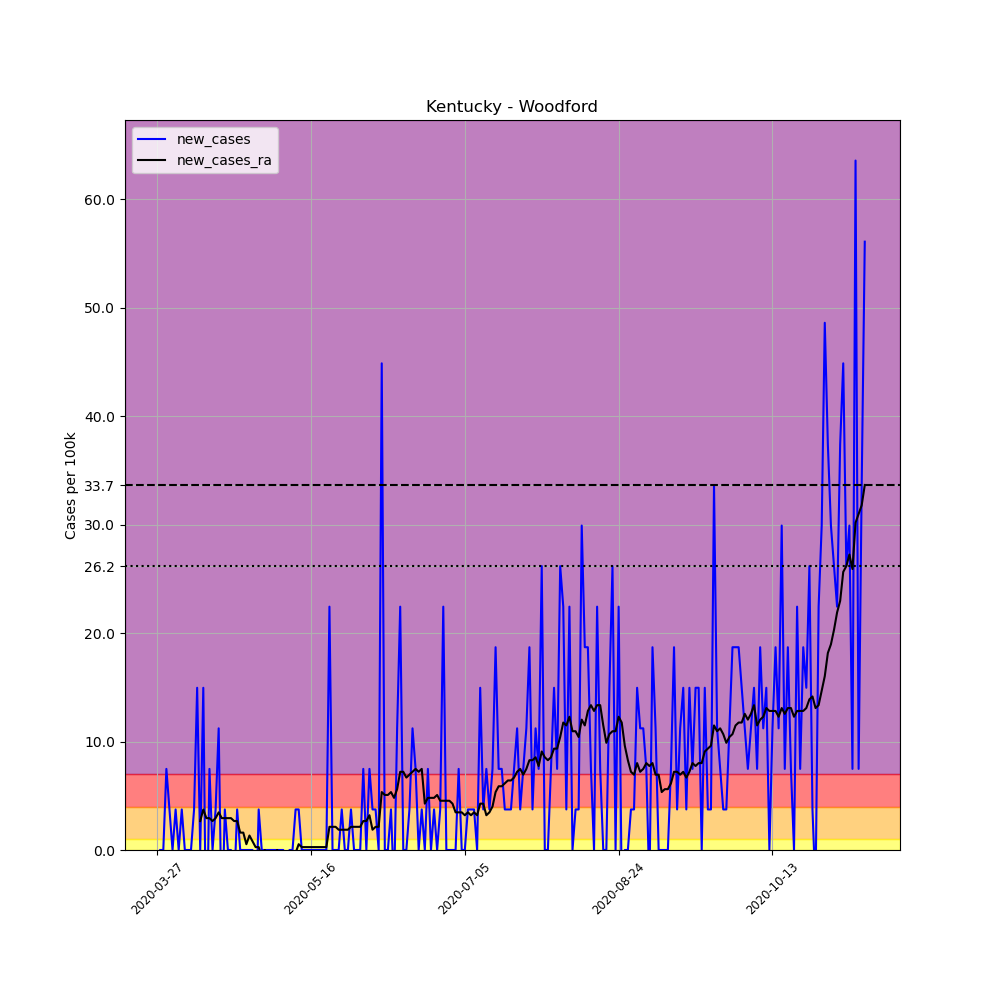

Data behind this chart, as committed beside it:
, date, county, state, fips, cases, deaths, COUNTY, STNAME, CTYNAME, POPESTIMATE2019, per_100k, new_cases, new_cases_ra
402091, 2020-03-27, Woodford, Kentucky, 21239, 3, 0, 239, Kentucky, Woodford, 26734, 11.22, , 
402092, 2020-03-28, Woodford, Kentucky, 21239, 3, 0, 239, Kentucky, Woodford, 26734, 11.22, 0.0, 
402093, 2020-03-29, Woodford, Kentucky, 21239, 3, 0, 239, Kentucky, Woodford, 26734, 11.22, 0.0, 
402094, 2020-03-30, Woodford, Kentucky, 21239, 5, 0, 239, Kentucky, Woodford, 26734, 18.7, 7.481, 
402095, 2020-03-31, Woodford, Kentucky, 21239, 6, 0, 239, Kentucky, Woodford, 26734, 22.44, 3.741, 
402096, 2020-04-01, Woodford, Kentucky, 21239, 6, 0, 239, Kentucky, Woodford, 26734, 22.44, 0.0, 
402097, 2020-04-02, Woodford, Kentucky, 21239, 7, 0, 239, Kentucky, Woodford, 26734, 26.18, 3.741, 
402098, 2020-04-03, Woodford, Kentucky, 21239, 7, 0, 239, Kentucky, Woodford, 26734, 26.18, 0.0, 
402099, 2020-04-04, Woodford, Kentucky, 21239, 8, 0, 239, Kentucky, Woodford, 26734, 29.92, 3.741, 
402100, 2020-04-05, Woodford, Kentucky, 21239, 8, 0, 239, Kentucky, Woodford, 26734, 29.92, 0.0, 
402101, 2020-04-06, Woodford, Kentucky, 21239, 8, 0, 239, Kentucky, Woodford, 26734, 29.92, 0.0, 
402102, 2020-04-07, Woodford, Kentucky, 21239, 8, 0, 239, Kentucky, Woodford, 26734, 29.92, 0.0, 
402103, 2020-04-08, Woodford, Kentucky, 21239, 9, 0, 239, Kentucky, Woodford, 26734, 33.66, 3.741, 
402104, 2020-04-09, Woodford, Kentucky, 21239, 13, 0, 239, Kentucky, Woodford, 26734, 48.63, 14.96, 
402105, 2020-04-10, Woodford, Kentucky, 21239, 13, 0, 239, Kentucky, Woodford, 26734, 48.63, 0.0, 2.672
402106, 2020-04-11, Woodford, Kentucky, 21239, 17, 0, 239, Kentucky, Woodford, 26734, 63.59, 14.96, 3.741
402107, 2020-04-12, Woodford, Kentucky, 21239, 14, 0, 239, Kentucky, Woodford, 26734, 52.37, -11.22, 2.939
402108, 2020-04-13, Woodford, Kentucky, 21239, 16, 0, 239, Kentucky, Woodford, 26734, 59.85, 7.481, 2.939
402109, 2020-04-14, Woodford, Kentucky, 21239, 16, 0, 239, Kentucky, Woodford, 26734, 59.85, 0.0, 2.672
402110, 2020-04-15, Woodford, Kentucky, 21239, 17, 0, 239, Kentucky, Woodford, 26734, 63.59, 3.741, 2.939
402111, 2020-04-16, Woodford, Kentucky, 21239, 20, 0, 239, Kentucky, Woodford, 26734, 74.81, 11.22, 3.473
402112, 2020-04-17, Woodford, Kentucky, 21239, 18, 0, 239, Kentucky, Woodford, 26734, 67.33, -7.481, 2.939
402113, 2020-04-18, Woodford, Kentucky, 21239, 19, 0, 239, Kentucky, Woodford, 26734, 71.07, 3.741, 2.939
402114, 2020-04-19, Woodford, Kentucky, 21239, 19, 0, 239, Kentucky, Woodford, 26734, 71.07, 0.0, 2.939
402115, 2020-04-20, Woodford, Kentucky, 21239, 19, 0, 239, Kentucky, Woodford, 26734, 71.07, 0.0, 2.939
402116, 2020-04-21, Woodford, Kentucky, 21239, 18, 0, 239, Kentucky, Woodford, 26734, 67.33, -3.741, 2.672
402117, 2020-04-22, Woodford, Kentucky, 21239, 19, 0, 239, Kentucky, Woodford, 26734, 71.07, 3.741, 2.672
402118, 2020-04-23, Woodford, Kentucky, 21239, 19, 0, 239, Kentucky, Woodford, 26734, 71.07, 0.0, 1.603
402119, 2020-04-24, Woodford, Kentucky, 21239, 19, 0, 239, Kentucky, Woodford, 26734, 71.07, 0.0, 1.603
402120, 2020-04-25, Woodford, Kentucky, 21239, 19, 0, 239, Kentucky, Woodford, 26734, 71.07, 0.0, 0.5344
402121, 2020-04-26, Woodford, Kentucky, 21239, 19, 0, 239, Kentucky, Woodford, 26734, 71.07, 0.0, 1.336
402122, 2020-04-27, Woodford, Kentucky, 21239, 19, 0, 239, Kentucky, Woodford, 26734, 71.07, 0.0, 0.8015
402123, 2020-04-28, Woodford, Kentucky, 21239, 17, 0, 239, Kentucky, Woodford, 26734, 63.59, -7.481, 0.2672
402124, 2020-04-29, Woodford, Kentucky, 21239, 18, 0, 239, Kentucky, Woodford, 26734, 67.33, 3.741, 0.2672
402125, 2020-04-30, Woodford, Kentucky, 21239, 18, 0, 239, Kentucky, Woodford, 26734, 67.33, 0.0, -0.5344
402126, 2020-05-01, Woodford, Kentucky, 21239, 18, 0, 239, Kentucky, Woodford, 26734, 67.33, 0.0, -5.075305255429287e-16
402127, 2020-05-02, Woodford, Kentucky, 21239, 18, 0, 239, Kentucky, Woodford, 26734, 67.33, 0.0, -0.2672
402128, 2020-05-03, Woodford, Kentucky, 21239, 18, 0, 239, Kentucky, Woodford, 26734, 67.33, 0.0, -0.2672
402129, 2020-05-04, Woodford, Kentucky, 21239, 18, 0, 239, Kentucky, Woodford, 26734, 67.33, 0.0, -0.2672
402130, 2020-05-05, Woodford, Kentucky, 21239, 18, 0, 239, Kentucky, Woodford, 26734, 67.33, 0.0, -5.075305255429287e-16
402131, 2020-05-06, Woodford, Kentucky, 21239, 18, 0, 239, Kentucky, Woodford, 26734, 67.33, 0.0, -0.2672
402132, 2020-05-07, Woodford, Kentucky, 21239, 18, 0, 239, Kentucky, Woodford, 26734, 67.33, 0.0, -0.2672
402133, 2020-05-08, Woodford, Kentucky, 21239, 17, 0, 239, Kentucky, Woodford, 26734, 63.59, -3.741, -0.5344
402134, 2020-05-09, Woodford, Kentucky, 21239, 17, 0, 239, Kentucky, Woodford, 26734, 63.59, 0.0, -0.5344
402135, 2020-05-10, Woodford, Kentucky, 21239, 17, 0, 239, Kentucky, Woodford, 26734, 63.59, 0.0, -0.5344
402136, 2020-05-11, Woodford, Kentucky, 21239, 18, 0, 239, Kentucky, Woodford, 26734, 67.33, 3.741, -0.2672
402137, 2020-05-12, Woodford, Kentucky, 21239, 19, 0, 239, Kentucky, Woodford, 26734, 71.07, 3.741, 0.5344
402138, 2020-05-13, Woodford, Kentucky, 21239, 19, 0, 239, Kentucky, Woodford, 26734, 71.07, 0.0, 0.2672
402139, 2020-05-14, Woodford, Kentucky, 21239, 19, 0, 239, Kentucky, Woodford, 26734, 71.07, 0.0, 0.2672
402140, 2020-05-15, Woodford, Kentucky, 21239, 19, 0, 239, Kentucky, Woodford, 26734, 71.07, 0.0, 0.2672
402141, 2020-05-16, Woodford, Kentucky, 21239, 19, 0, 239, Kentucky, Woodford, 26734, 71.07, 0.0, 0.2672
402142, 2020-05-17, Woodford, Kentucky, 21239, 19, 0, 239, Kentucky, Woodford, 26734, 71.07, 0.0, 0.2672
402143, 2020-05-18, Woodford, Kentucky, 21239, 19, 0, 239, Kentucky, Woodford, 26734, 71.07, 0.0, 0.2672
402144, 2020-05-19, Woodford, Kentucky, 21239, 19, 0, 239, Kentucky, Woodford, 26734, 71.07, 0.0, 0.2672
402145, 2020-05-20, Woodford, Kentucky, 21239, 19, 0, 239, Kentucky, Woodford, 26734, 71.07, 0.0, 0.2672
402146, 2020-05-21, Woodford, Kentucky, 21239, 19, 0, 239, Kentucky, Woodford, 26734, 71.07, 0.0, 0.2672
402147, 2020-05-22, Woodford, Kentucky, 21239, 25, 0, 239, Kentucky, Woodford, 26734, 93.51, 22.44, 2.137
402148, 2020-05-23, Woodford, Kentucky, 21239, 25, 0, 239, Kentucky, Woodford, 26734, 93.51, 0.0, 2.137
402149, 2020-05-24, Woodford, Kentucky, 21239, 25, 0, 239, Kentucky, Woodford, 26734, 93.51, 0.0, 2.137
402150, 2020-05-25, Woodford, Kentucky, 21239, 25, 0, 239, Kentucky, Woodford, 26734, 93.51, 0.0, 1.87
... 171 more rows
